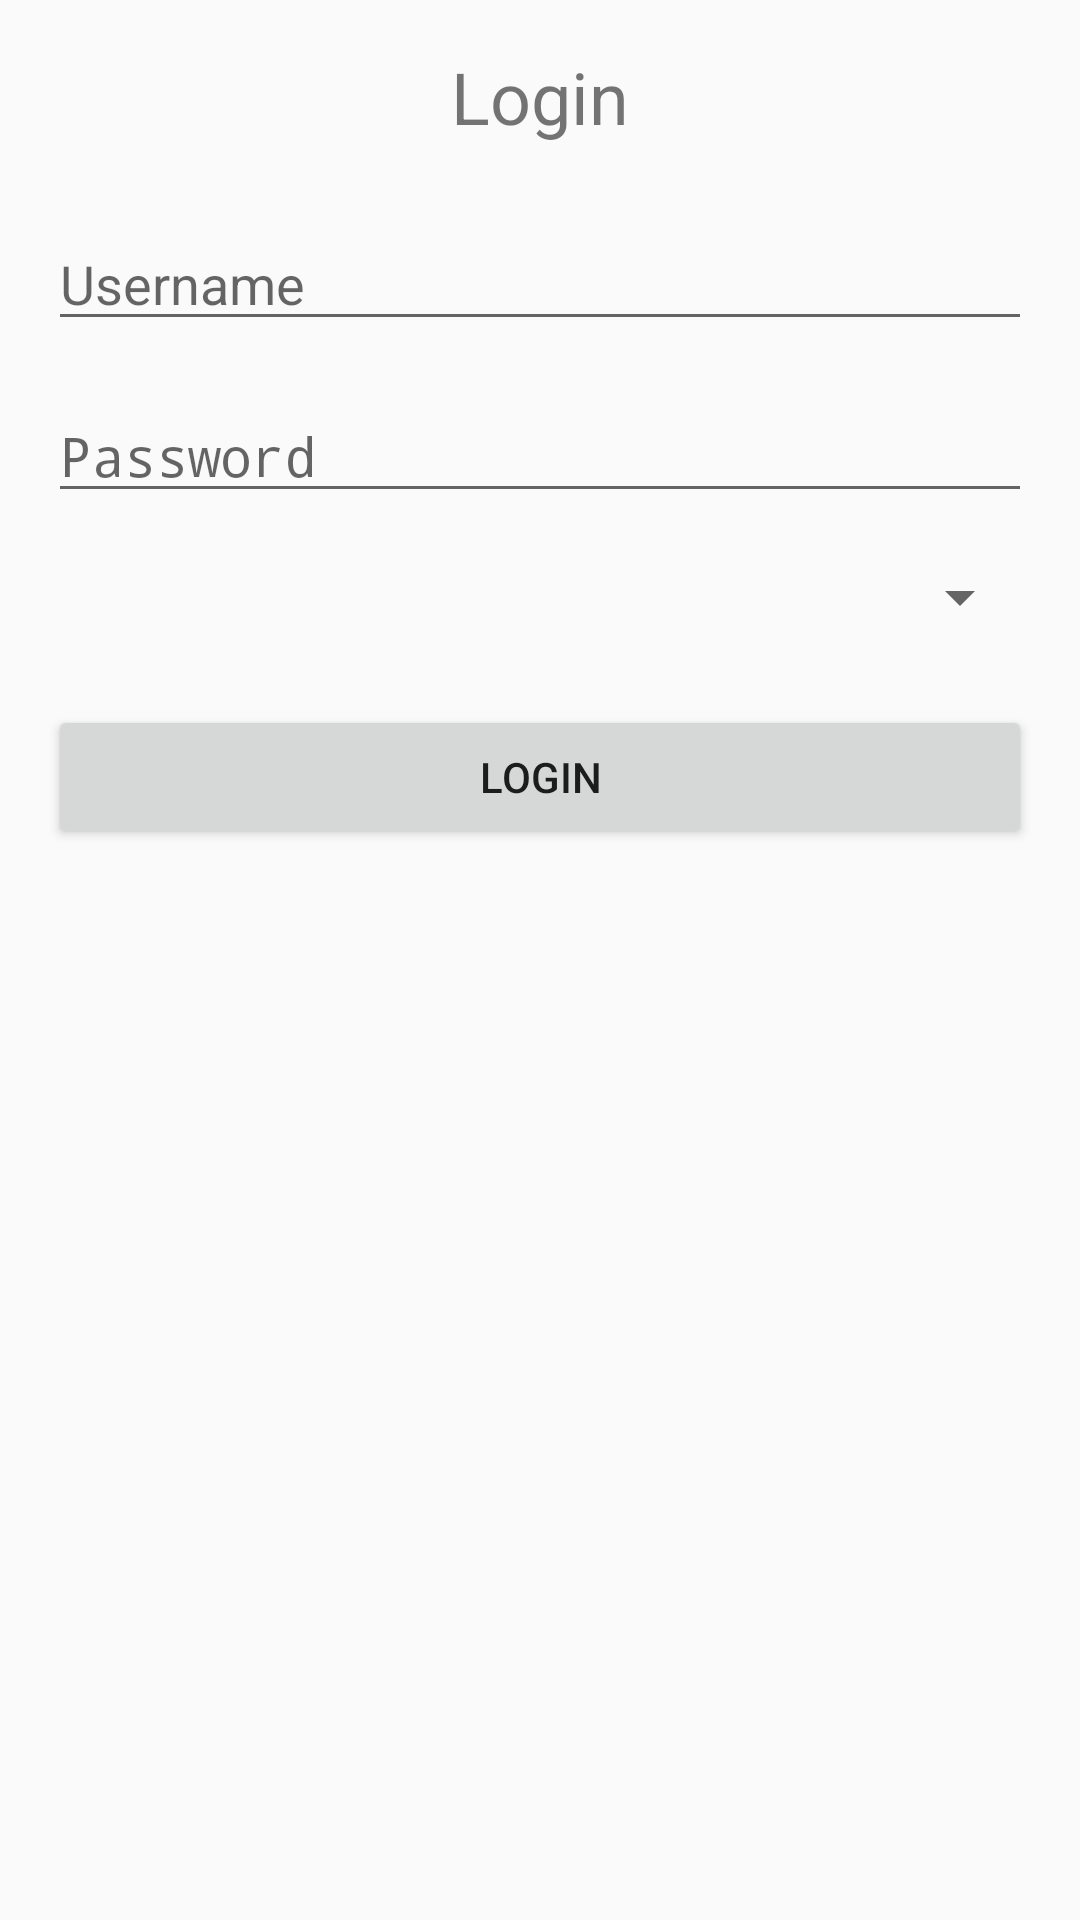

Android layout source for this screen:
<!-- AndroidManifest.xml: application theme Theme.TrainingManagement -->
<!-- res/layout/loginview.xml -->
<?xml version="1.0" encoding="utf-8"?>
<LinearLayout xmlns:android="http://schemas.android.com/apk/res/android"
              android:layout_width="match_parent"
              android:layout_height="match_parent"
              android:orientation="vertical"
              android:padding="16dp">

    <TextView
            android:text="Login"
            android:layout_width="match_parent"
            android:layout_height="wrap_content"
            android:textSize="24sp"
            android:gravity="center"
            android:layout_marginBottom="24dp"/>

    <include layout="@layout/username_input"/>
    <include layout="@layout/password_input"/>
    <include layout="@layout/role_selector"/>

    <Button
            android:id="@+id/login_button"
            android:layout_width="match_parent"
            android:layout_height="wrap_content"
            android:text="Login"/>
</LinearLayout>
<!-- res/layout/username_input.xml (included above) -->
<?xml version="1.0" encoding="utf-8"?>
<LinearLayout xmlns:android="http://schemas.android.com/apk/res/android"
              android:layout_width="match_parent"
              android:layout_height="wrap_content"
              android:orientation="vertical">

    <EditText
            android:id="@+id/username"
            android:layout_width="match_parent"
            android:layout_height="wrap_content"
            android:hint="Username"
            android:inputType="text"
            android:layout_marginBottom="16dp"/>
</LinearLayout>
<!-- res/layout/password_input.xml (included above) -->
<?xml version="1.0" encoding="utf-8"?>
<LinearLayout xmlns:android="http://schemas.android.com/apk/res/android"
              android:layout_width="match_parent"
              android:layout_height="wrap_content"
              android:orientation="vertical">

    <EditText
            android:id="@+id/password"
            android:layout_width="match_parent"
            android:layout_height="wrap_content"
            android:hint="Password"
            android:inputType="textPassword"
            android:layout_marginBottom="16dp"/>
</LinearLayout>
<!-- res/layout/role_selector.xml (included above) -->
<?xml version="1.0" encoding="utf-8"?>
<LinearLayout xmlns:android="http://schemas.android.com/apk/res/android"
              android:layout_width="match_parent"
              android:layout_height="wrap_content"
              android:orientation="vertical">

    <Spinner
            android:id="@+id/role"
            android:layout_width="match_parent"
            android:layout_height="wrap_content"
            android:entries="@array/roles"
            android:layout_marginBottom="24dp"/>
</LinearLayout>
<!-- resources referenced by this layout -->
<resources>
  <style name="Theme.TrainingManagement" parent="android:Theme.Material.Light.NoActionBar" />
</resources>
